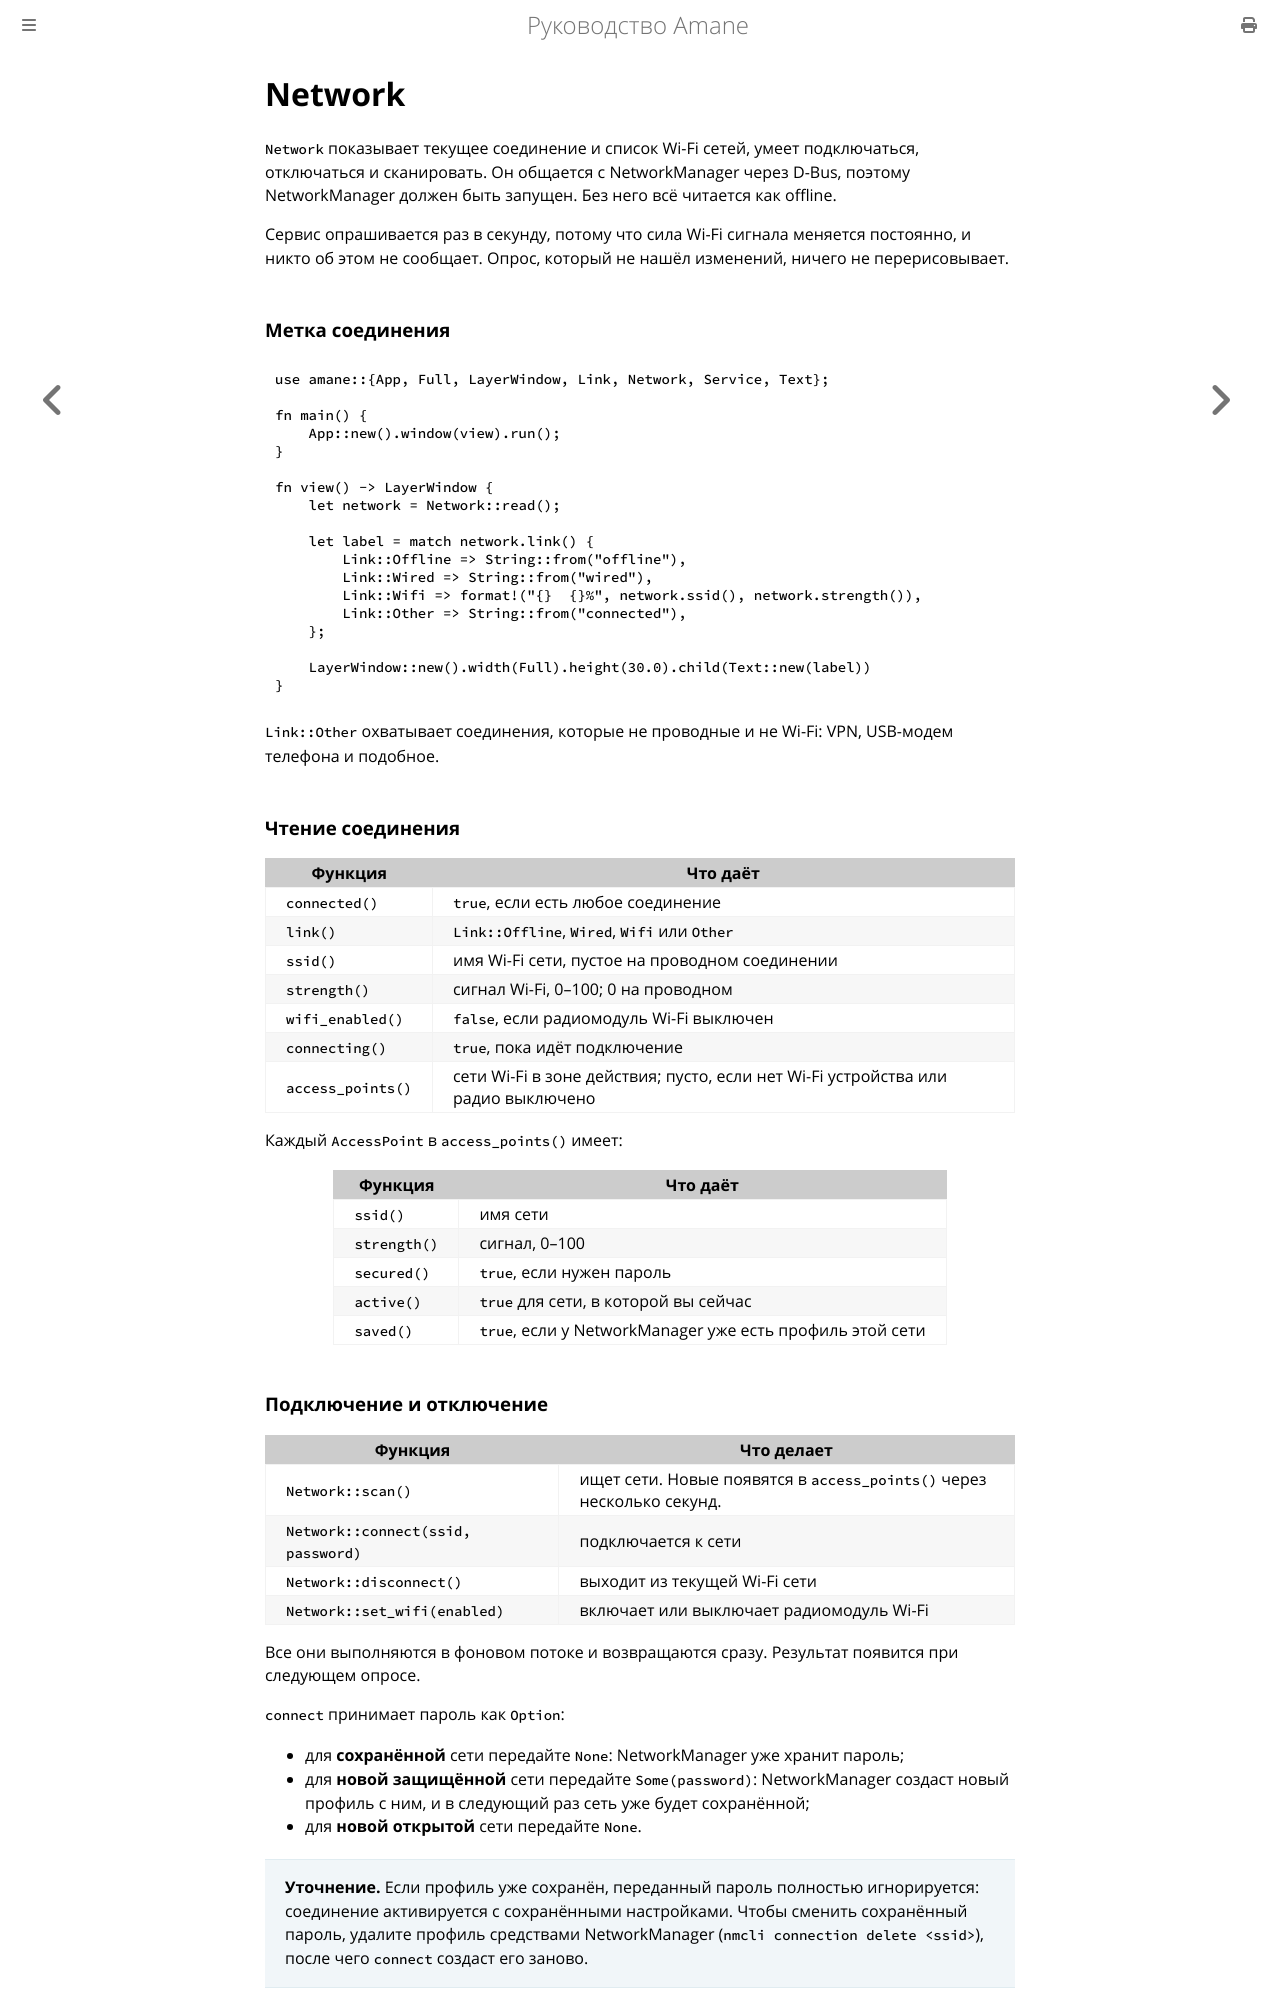

repository: wesdyqq/amane-ru · page: network.html · generator: mdbook

# Network

`Network` показывает текущее соединение и список Wi-Fi сетей, умеет подключаться, отключаться и сканировать. Он общается с NetworkManager через D-Bus, поэтому NetworkManager должен быть запущен. Без него всё читается как offline.

Сервис опрашивается раз в секунду, потому что сила Wi-Fi сигнала меняется постоянно, и никто об этом не сообщает. Опрос, который не нашёл изменений, ничего не перерисовывает.

### Метка соединения

```rust
use amane::{App, Full, LayerWindow, Link, Network, Service, Text};

fn main() {
    App::new().window(view).run();
}

fn view() -> LayerWindow {
    let network = Network::read();

    let label = match network.link() {
        Link::Offline => String::from("offline"),
        Link::Wired => String::from("wired"),
        Link::Wifi => format!("{}  {}%", network.ssid(), network.strength()),
        Link::Other => String::from("connected"),
    };

    LayerWindow::new().width(Full).height(30.0).child(Text::new(label))
}
```

`Link::Other` охватывает соединения, которые не проводные и не Wi-Fi: VPN, USB-модем телефона и подобное.

### Чтение соединения

| Функция | Что даёт |
|---|---|
| `connected()` | `true`, если есть любое соединение |
| `link()` | `Link::Offline`, `Wired`, `Wifi` или `Other` |
| `ssid()` | имя Wi-Fi сети, пустое на проводном соединении |
| `strength()` | сигнал Wi-Fi, 0–100; 0 на проводном |
| `wifi_enabled()` | `false`, если радиомодуль Wi-Fi выключен |
| `connecting()` | `true`, пока идёт подключение |
| `access_points()` | сети Wi-Fi в зоне действия; пусто, если нет Wi-Fi устройства или радио выключено |

Каждый `AccessPoint` в `access_points()` имеет:

| Функция | Что даёт |
|---|---|
| `ssid()` | имя сети |
| `strength()` | сигнал, 0–100 |
| `secured()` | `true`, если нужен пароль |
| `active()` | `true` для сети, в которой вы сейчас |
| `saved()` | `true`, если у NetworkManager уже есть профиль этой сети |
